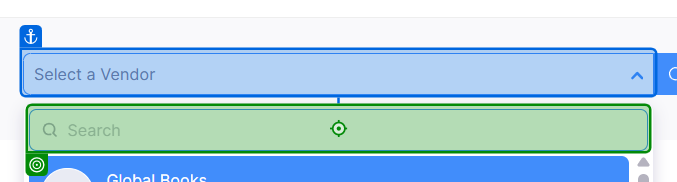
Workflow: POs_Creating - Copy (1)

Step 1: type "[vendorStr + "[k(enter)]"]" into 'Select a Vendor'

Step 2: click on 'Delivery Date' (no picture)

Step 3: type "[deliveryDateStr + "[k(enter)]"]" into 'Delivery Date' (no picture)

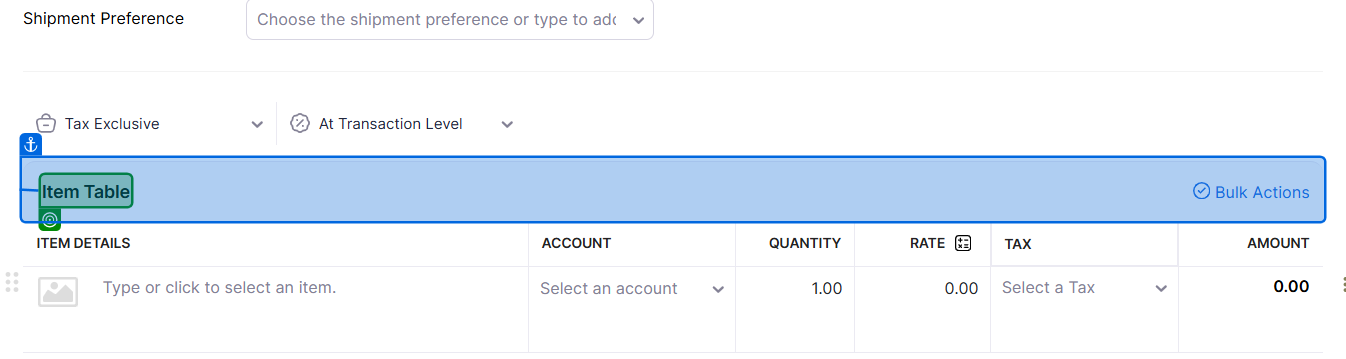
Step 4: SearchedElement

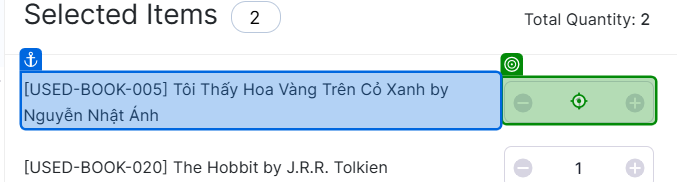
Step 5: click on 'Sub Total'

Step 6: type [qty.ToString()] (same screen as step 5)